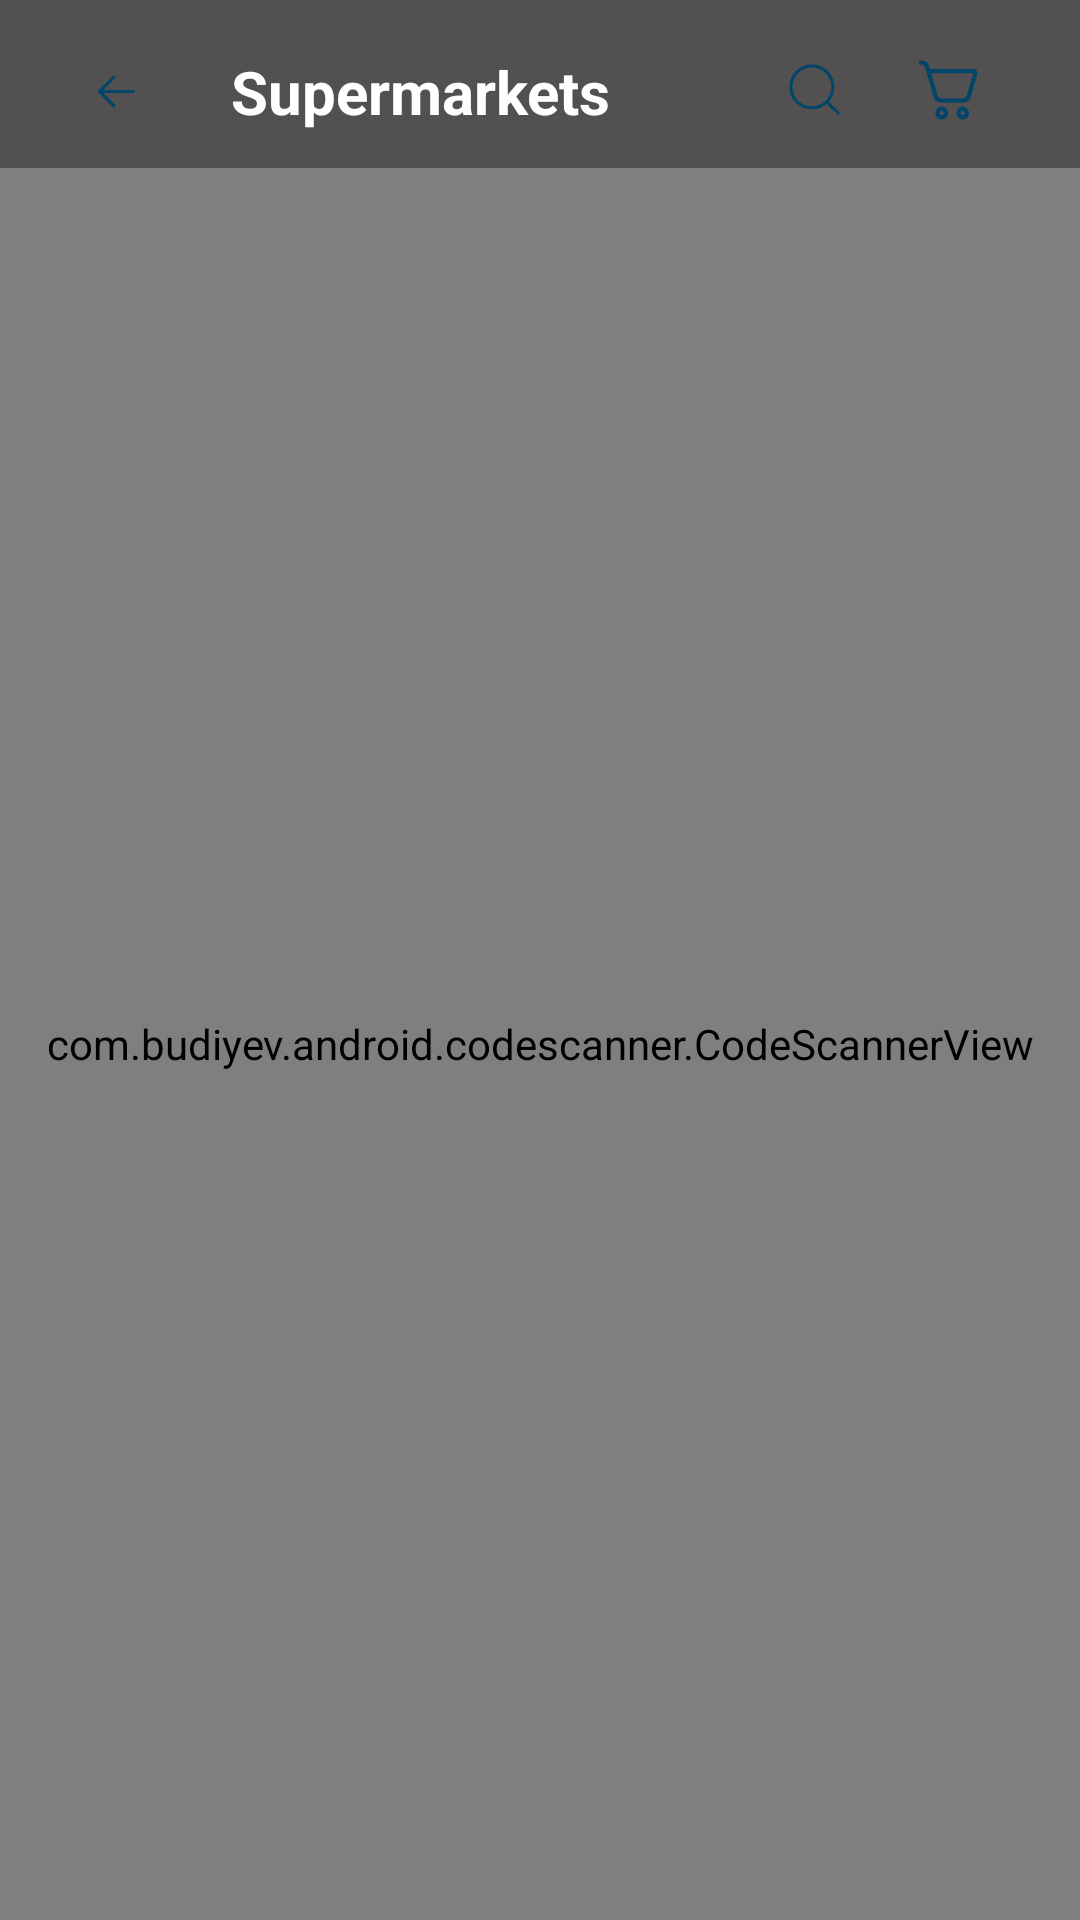

Reconstruct the res/layout file that produces this screen, plus the resources it refers to.
<!-- AndroidManifest.xml: application theme Theme.FatafatMangwao -->
<!-- res/layout/fragment_q_r_scanner.xml -->
<?xml version="1.0" encoding="utf-8"?>
<androidx.constraintlayout.widget.ConstraintLayout xmlns:android="http://schemas.android.com/apk/res/android"
    xmlns:tools="http://schemas.android.com/tools"
    android:layout_width="match_parent"
    android:layout_height="match_parent"
    android:background="#525050"
    xmlns:app="http://schemas.android.com/apk/res-auto"
    tools:context=".QRScannerFragment">
    <androidx.constraintlayout.widget.ConstraintLayout
        android:id="@+id/qr_toolbar"
        android:layout_width="0dp"
        android:background="#525050"
        android:layout_height="56dp"
        app:layout_constraintEnd_toEndOf="parent"
        app:layout_constraintStart_toStartOf="parent"
        app:layout_constraintTop_toTopOf="parent">

        <ImageView
            android:id="@+id/back_img"
            android:layout_width="wrap_content"
            android:layout_height="wrap_content"
            android:layout_marginVertical="22dp"
            android:layout_marginStart="30dp"
            android:src="@drawable/ic_back"
            app:layout_constraintEnd_toEndOf="parent"
            app:layout_constraintHorizontal_bias="0.0"
            app:layout_constraintStart_toStartOf="parent"
            app:layout_constraintTop_toTopOf="parent">

        </ImageView>

        <TextView
            android:layout_width="wrap_content"
            android:layout_height="wrap_content"
            android:layout_marginStart="30dp"
            android:text="Supermarkets"
            android:textColor="#ffff"
            android:textSize="20sp"
            android:id="@+id/fav_hd_tv"
            android:textStyle="bold"
            app:layout_constraintBottom_toBottomOf="@id/back_img"
            app:layout_constraintStart_toEndOf="@id/back_img"
            app:layout_constraintTop_toTopOf="@id/back_img">

        </TextView>

        <ImageView
            android:id="@+id/cart_img"
            android:layout_width="wrap_content"
            android:layout_height="wrap_content"
            android:layout_marginEnd="30dp"
            android:src="@drawable/ic_cart"
            app:layout_constraintBottom_toBottomOf="@+id/search_img"
            app:layout_constraintEnd_toEndOf="parent"
            app:layout_constraintTop_toTopOf="@+id/search_img">

        </ImageView>

        <ImageView
            android:id="@+id/search_img"
            android:layout_width="wrap_content"
            android:layout_height="wrap_content"
            android:layout_marginEnd="20dp"
            android:src="@drawable/ic_search"
            app:layout_constraintBottom_toBottomOf="@+id/fav_hd_tv"
            app:layout_constraintEnd_toStartOf="@+id/cart_img"
            app:layout_constraintTop_toTopOf="@+id/fav_hd_tv"
            app:layout_constraintVertical_bias="0.416">

        </ImageView>
    </androidx.constraintlayout.widget.ConstraintLayout>

    <com.budiyev.android.codescanner.CodeScannerView
        android:id="@+id/scanner_view"
        android:layout_width="0dp"
        android:layout_height="0dp"
        app:autoFocusButtonColor="@android:color/white"
        app:autoFocusButtonVisible="true"
        app:flashButtonColor="@android:color/white"
        app:flashButtonVisible="true"
        app:frameAspectRatioHeight="1"
        app:frameAspectRatioWidth="1"
        app:frameColor="@android:color/white"
        app:frameCornersRadius="0dp"
        app:frameCornersSize="50dp"
        app:frameSize="0.75"
        app:frameThickness="2dp"
        app:frameVerticalBias="0.5"
        app:layout_constraintBottom_toBottomOf="parent"
        app:layout_constraintEnd_toEndOf="parent"
        app:layout_constraintStart_toStartOf="parent"
        app:layout_constraintTop_toBottomOf="@id/qr_toolbar"
        app:maskColor="#77000000" />

    <com.airbnb.lottie.LottieAnimationView
        android:layout_width="200dp"
        android:layout_height="200dp"
        android:id="@+id/loadingView"
        app:layout_constraintStart_toStartOf="parent"
        app:layout_constraintTop_toTopOf="parent"
        app:layout_constraintBottom_toBottomOf="parent"
        android:visibility="gone"
        app:layout_constraintEnd_toEndOf="parent"
        app:lottie_fileName="loadinganimation.json"
        app:lottie_autoPlay="true"
        app:lottie_loop="true">

    </com.airbnb.lottie.LottieAnimationView>
</androidx.constraintlayout.widget.ConstraintLayout>
<!-- resources referenced by this layout -->
<resources>
  <!-- drawable ic_back (drawable) -->
  <vector xmlns:android="http://schemas.android.com/apk/res/android"
      android:width="17dp"
      android:height="17dp"
      android:viewportWidth="17"
      android:viewportHeight="17">
    <path
        android:pathData="M3.719,7.969H14.344C14.485,7.969 14.62,8.025 14.719,8.124C14.819,8.224 14.875,8.359 14.875,8.5C14.875,8.641 14.819,8.776 14.719,8.876C14.62,8.975 14.485,9.031 14.344,9.031H3.719C3.578,9.031 3.443,8.975 3.343,8.876C3.243,8.776 3.188,8.641 3.188,8.5C3.188,8.359 3.243,8.224 3.343,8.124C3.443,8.025 3.578,7.969 3.719,7.969Z"
        android:fillColor="#01456B"/>
    <path
        android:pathData="M3.939,8.5L8.345,12.905C8.445,13.005 8.501,13.14 8.501,13.281C8.501,13.422 8.445,13.558 8.345,13.658C8.245,13.757 8.11,13.813 7.969,13.813C7.828,13.813 7.692,13.757 7.593,13.658L2.811,8.876C2.762,8.827 2.723,8.768 2.696,8.704C2.669,8.639 2.655,8.57 2.655,8.5C2.655,8.43 2.669,8.361 2.696,8.297C2.723,8.232 2.762,8.173 2.811,8.124L7.593,3.343C7.692,3.243 7.828,3.187 7.969,3.187C8.11,3.187 8.245,3.243 8.345,3.343C8.445,3.443 8.501,3.578 8.501,3.719C8.501,3.86 8.445,3.995 8.345,4.095L3.939,8.5Z"
        android:fillColor="#01456B"/>
  </vector>
  <!-- drawable ic_cart: vector/xml drawable (drawable, 2515 chars, omitted) -->
  <!-- drawable ic_search (drawable) -->
  <vector xmlns:android="http://schemas.android.com/apk/res/android"
      android:width="21dp"
      android:height="21dp"
      android:viewportWidth="21"
      android:viewportHeight="21">
    <path
        android:strokeWidth="1"
        android:pathData="M18.375,18.375L14.575,14.575M14.575,14.575C15.225,13.925 15.741,13.153 16.093,12.304C16.444,11.455 16.625,10.545 16.625,9.625C16.625,8.706 16.444,7.796 16.093,6.946C15.741,6.097 15.225,5.325 14.575,4.675C13.925,4.025 13.153,3.51 12.304,3.158C11.455,2.806 10.545,2.625 9.625,2.625C8.706,2.625 7.796,2.806 6.946,3.158C6.097,3.51 5.325,4.025 4.675,4.675C3.363,5.988 2.625,7.769 2.625,9.625C2.625,11.482 3.363,13.262 4.675,14.575C5.988,15.888 7.769,16.625 9.625,16.625C11.482,16.625 13.262,15.888 14.575,14.575Z"
        android:strokeLineJoin="round"
        android:fillColor="#00000000"
        android:strokeColor="#01456B"
        android:strokeLineCap="round"/>
  </vector>
  <style name="Theme.FatafatMangwao" parent="Base.Theme.FatafatMangwao" />
  <style name="Base.Theme.FatafatMangwao" parent="Theme.Material3.DayNight.NoActionBar">
          <item name="colorPrimaryDark">@color/btn_blue</item>
  
  
  
      </style>
  <color name="btn_blue">#01456B</color>
</resources>
